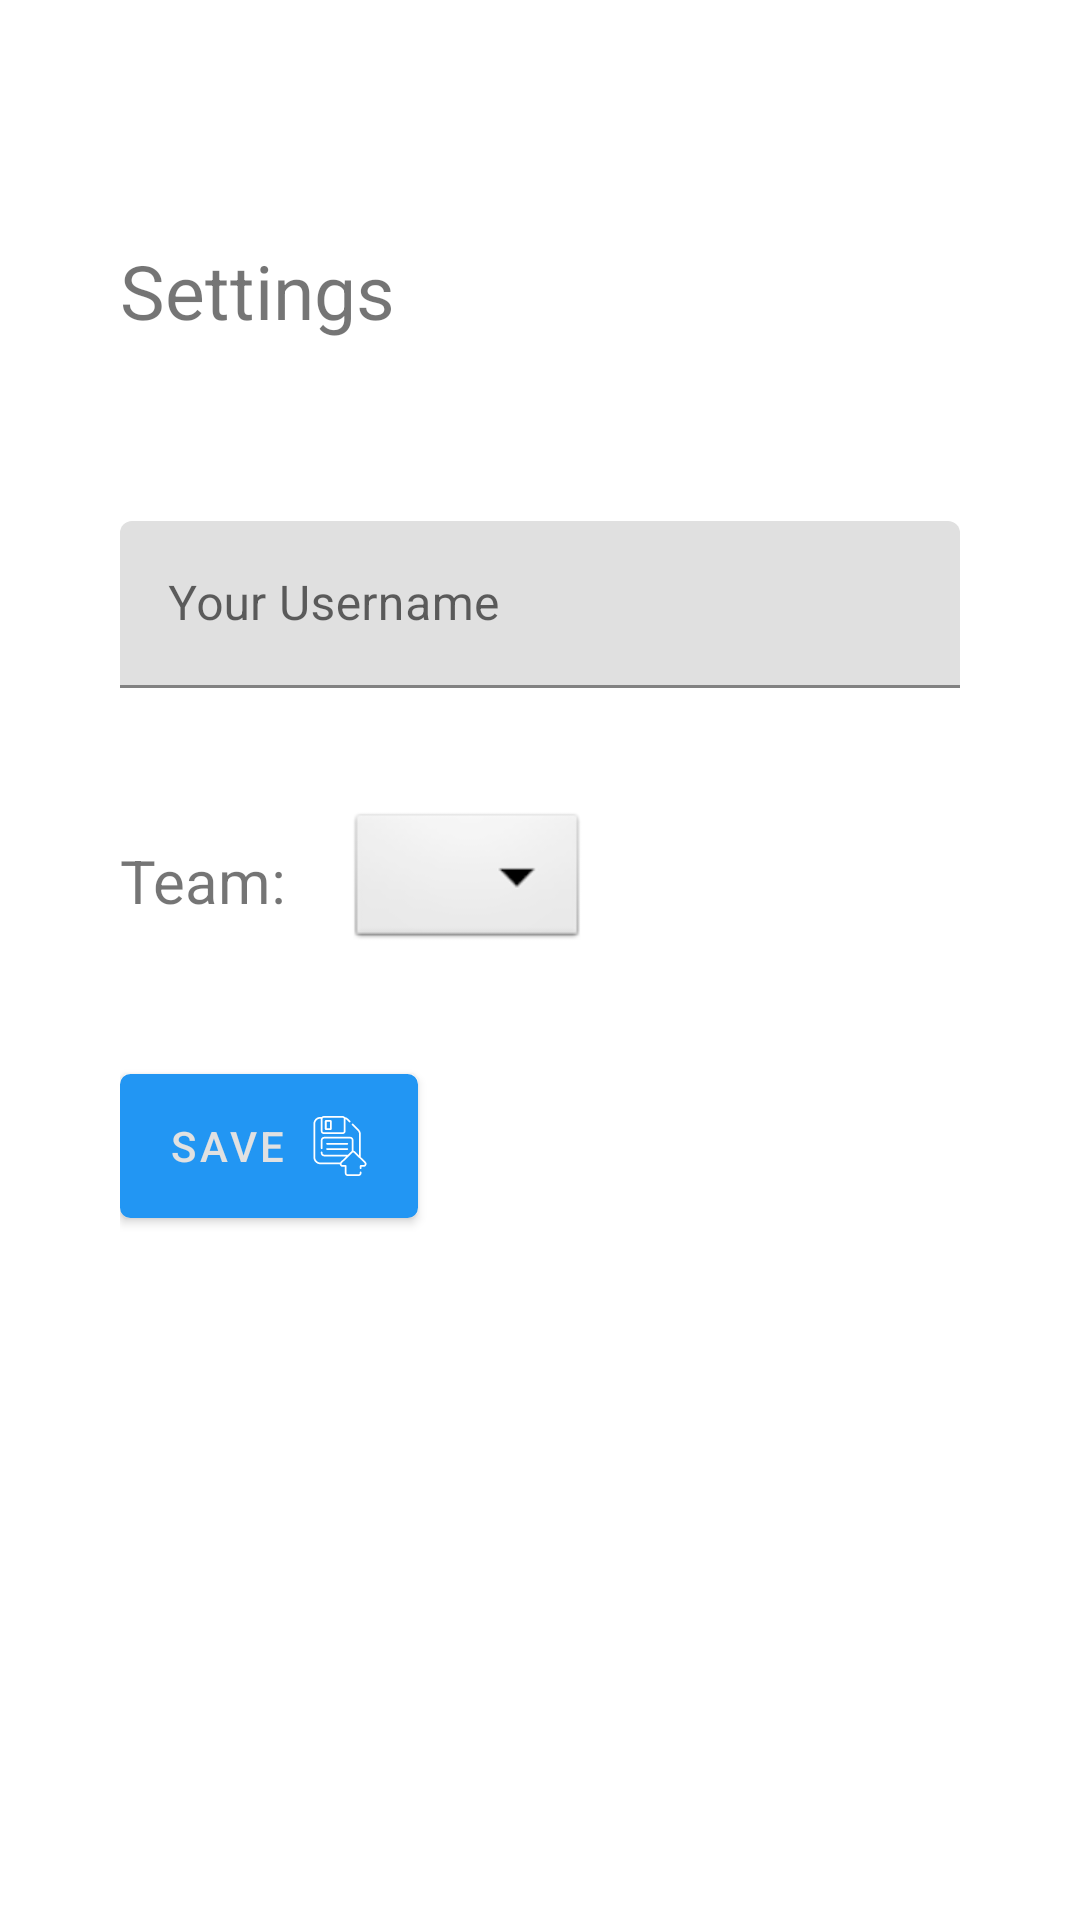

This screen was rendered from an Android layout file. Write that file and the resources it references.
<!-- AndroidManifest.xml: application theme Theme.Taskmaster -->
<!-- res/layout/activity_settings_content.xml -->
<?xml version="1.0" encoding="utf-8"?>
<androidx.constraintlayout.widget.ConstraintLayout xmlns:android="http://schemas.android.com/apk/res/android"
    xmlns:app="http://schemas.android.com/apk/res-auto"
    xmlns:tools="http://schemas.android.com/tools"
    android:layout_width="match_parent"
    android:layout_height="match_parent"
    tools:context=".Settings"
    android:padding="40dp">
    <TextView
        android:id="@+id/textView"
        android:layout_width="wrap_content"
        android:layout_height="wrap_content"
        android:layout_marginTop="40dp"
        android:text="@string/settings"
        android:textSize="25sp"

        app:layout_constraintStart_toStartOf="parent"
        app:layout_constraintTop_toTopOf="parent" />

    <com.google.android.material.textfield.TextInputLayout
        android:id="@+id/userNameLayout"
        android:layout_width="match_parent"
        android:layout_height="wrap_content"
        android:hint="@string/your_username"
        app:layout_constraintEnd_toEndOf="parent"
        app:layout_constraintStart_toStartOf="parent"
        app:layout_constraintTop_toBottomOf="@+id/textView"
        android:layout_marginTop="60dp">

        <com.google.android.material.textfield.TextInputEditText
            android:layout_width="match_parent"
            android:layout_height="wrap_content"
            android:id="@+id/userName"/>

    </com.google.android.material.textfield.TextInputLayout>
    <androidx.appcompat.widget.LinearLayoutCompat
        android:id="@+id/spinnerTeam"
        android:layout_width="match_parent"
        android:layout_height="wrap_content"
        app:layout_constraintTop_toBottomOf="@+id/userNameLayout"
        tools:layout_editor_absoluteX="40dp"
        android:layout_marginTop="40dp"
        android:gravity="center_vertical">
        <TextView
            android:layout_width="wrap_content"
            android:layout_height="wrap_content"
            android:text="@string/team"
            android:layout_marginEnd="20dp"
            android:textSize="20sp"/>
        <Spinner
            android:id="@+id/task_team_spinner_settings"
            android:layout_width="wrap_content"
            android:layout_height="wrap_content"
            android:background="@android:drawable/btn_dropdown"
            android:spinnerMode="dropdown"
            />
    </androidx.appcompat.widget.LinearLayoutCompat>

    <Button
        android:id="@+id/saveUserName"
        android:layout_width="wrap_content"
        android:layout_height="wrap_content"
        app:layout_constraintStart_toStartOf="parent"
        app:layout_constraintTop_toBottomOf="@+id/spinnerTeam"
        android:layout_marginTop="40dp"
        android:text="@string/save"
        android:drawableEnd="@drawable/ic_save"
        android:textColor="@color/gray_text"
        android:background="@drawable/mybutton"
        />

</androidx.constraintlayout.widget.ConstraintLayout>
<!-- resources referenced by this layout -->
<resources>
  <color name="gray_text">#E1E1E1</color>
  <!-- drawable ic_save: vector/xml drawable (drawable, 3204 chars, omitted) -->
  <!-- drawable mybutton (drawable) -->
  <?xml version="1.0" encoding="utf-8"?>
  
  <selector xmlns:android="http://schemas.android.com/apk/res/android" >
      <item android:state_pressed="true" >
          <shape android:shape="rectangle"  >
              <corners android:radius="7dip" />
              <solid android:color="@color/light_blue"/>
              <stroke android:width="1dip" android:color="#5e7974" />
          </shape>
      </item>
      <item android:state_focused="true">
          <shape android:shape="rectangle">
              <corners android:radius="7dip" />
              <solid android:color="@color/light_blue"/>
              <stroke android:width="1dip" android:color="#5e7974" />
          </shape>
      </item>
      <item >
          <shape android:shape="rectangle"  >
              <corners android:radius="3dip" />
              <solid android:color="@color/light_blue"/>
              <stroke android:width="1dip" android:color="#5e7974" />
          </shape>
      </item>
  </selector>
  <string name="save">Save</string>
  <string name="settings">Settings</string>
  <string name="team">Team:</string>
  <string name="your_username">Your Username</string>
  <style name="Theme.Taskmaster" parent="Theme.MaterialComponents.DayNight.DarkActionBar">
          
          <item name="colorPrimary">@color/blue</item>
          <item name="colorPrimaryVariant">@color/dark_blue</item>
          <item name="colorOnPrimary">@color/white</item>
          
          <item name="colorSecondary">@color/teal_200</item>
          <item name="colorSecondaryVariant">@color/teal_700</item>
          <item name="colorOnSecondary">@color/black</item>
          
          <item name="android:statusBarColor" tools:targetApi="l">?attr/colorPrimaryVariant</item>
          
      </style>
  <color name="light_blue">#90caf9</color>
  <color name="blue">#2296f3</color>
  <color name="dark_blue">#1B00FF</color>
  <color name="white">#FFFFFFFF</color>
  <color name="teal_200">#FF03DAC5</color>
  <color name="teal_700">#FF018786</color>
  <color name="black">#FF000000</color>
</resources>
